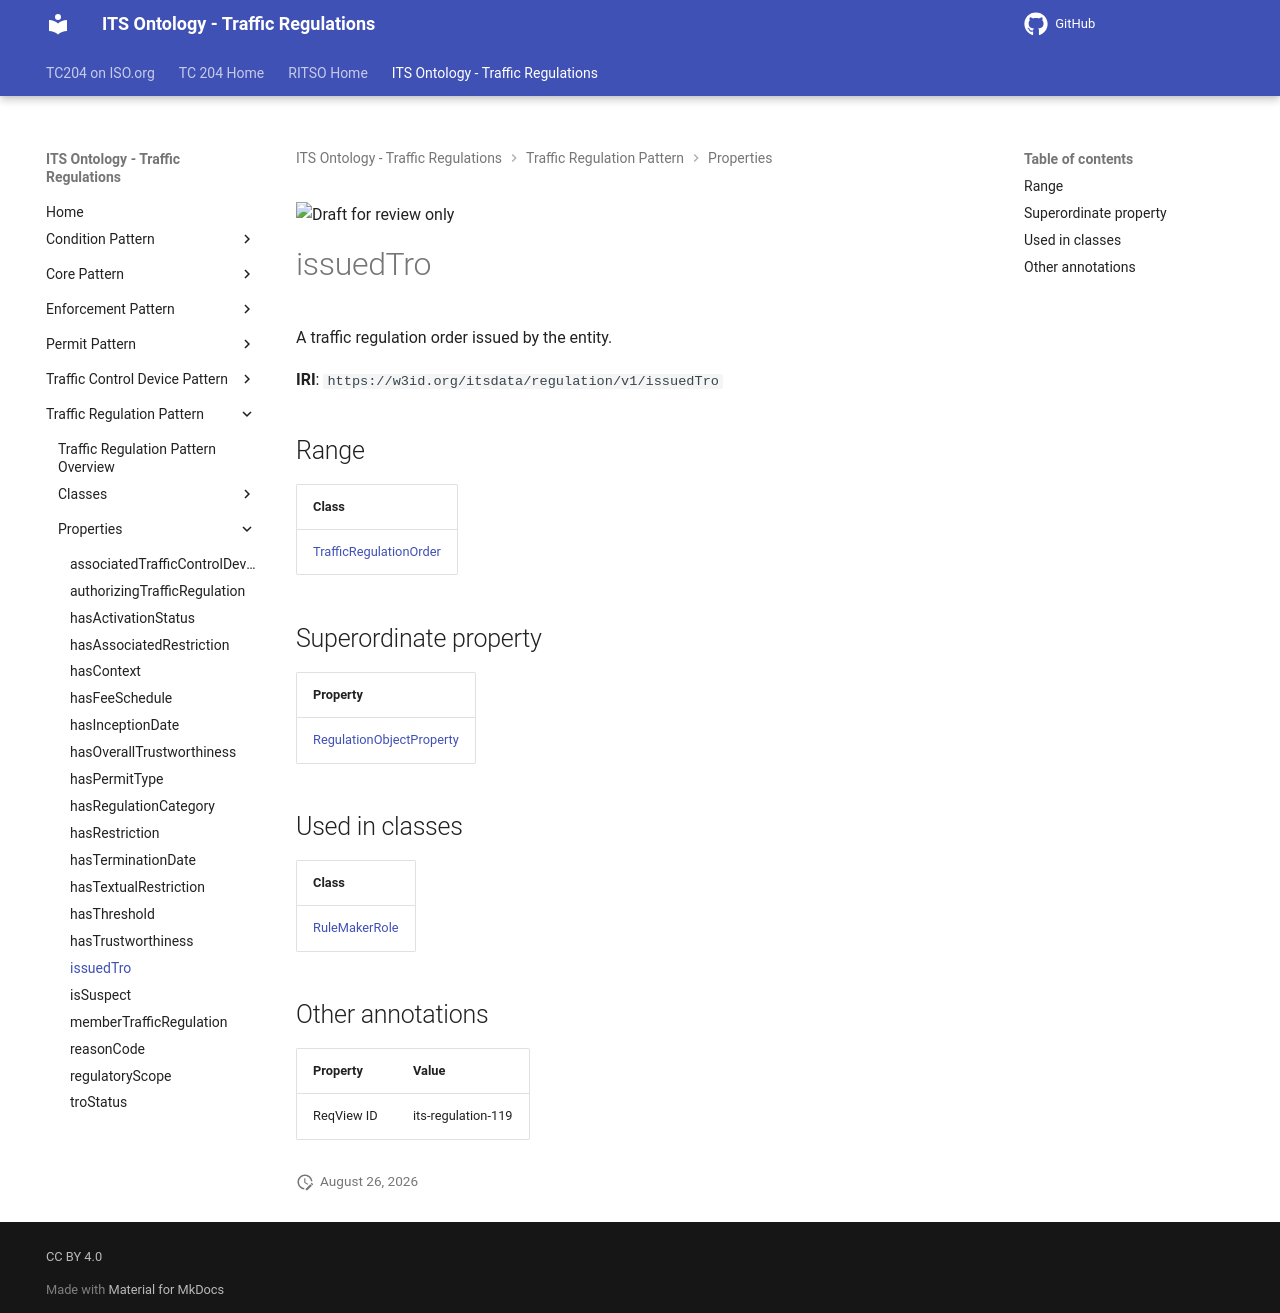

repository: ISO-TC204/ontology-its-regulation · page: v0.0.3-alpha.3/properties/issuedTro/index.html · generator: mkdocs

![Draft for review only](https://isotc204.org/assets/img/draft_for_review.svg)

# issuedTro

A traffic regulation order issued by the entity.

**IRI**: `https://w3id.org/itsdata/regulation/v1/issuedTro`

## Range

| Class |
|-------|
| [TrafficRegulationOrder](../classes/TrafficRegulationOrder.md) |

## Superordinate property

| Property |
|-------|
| [RegulationObjectProperty](RegulationObjectProperty.md) |

## Used in classes

| Class |
|-------|
| [RuleMakerRole](../classes/RuleMakerRole.md) |

## Other annotations

| Property | Value |
|----------|-------|
| ReqView ID | its-regulation-119 |
